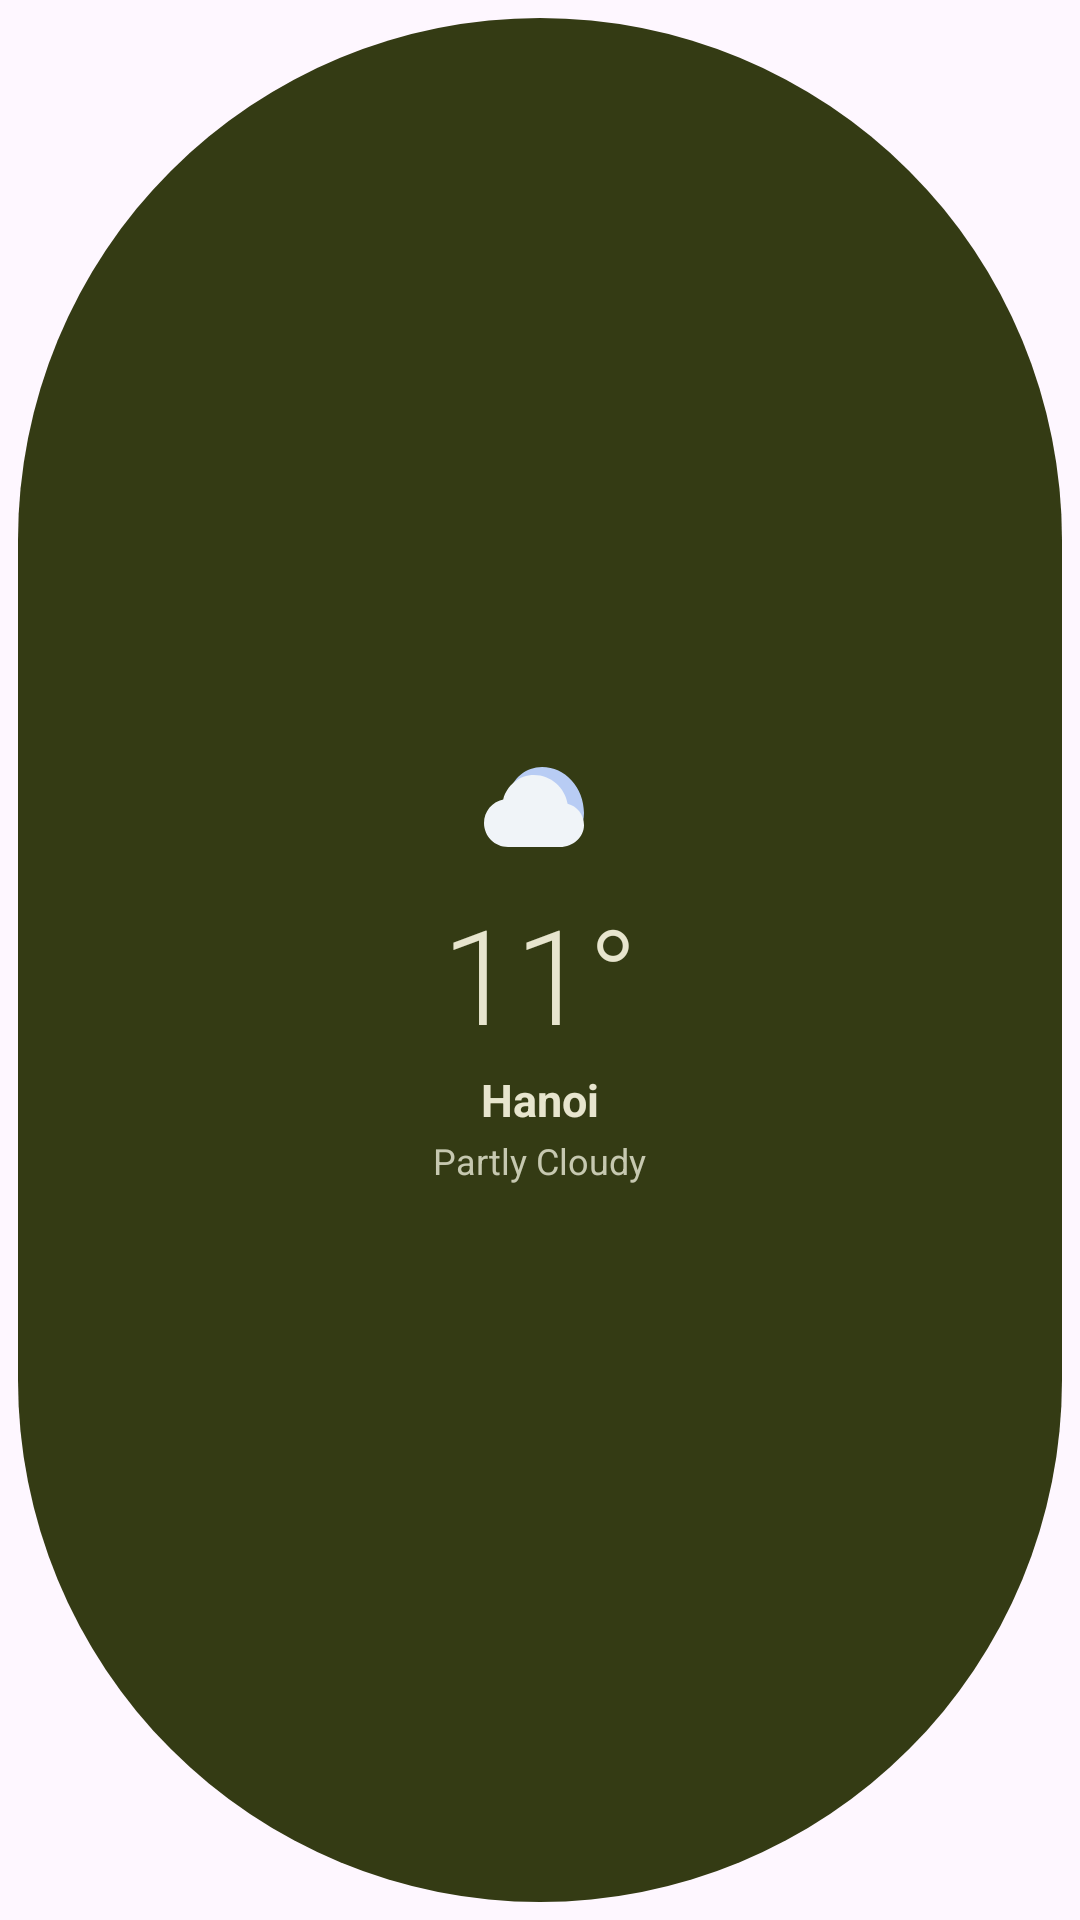

The Android layout XML behind this screen, and the referenced resources:
<!-- AndroidManifest.xml: application theme Theme.MaterialThemes -->
<!-- res/layout/widget_diagonal_2x3.xml -->
<?xml version="1.0" encoding="utf-8"?>
<FrameLayout xmlns:android="http://schemas.android.com/apk/res/android"
    android:id="@+id/widget_diagonal_root"
    android:layout_width="match_parent"
    android:layout_height="match_parent"
    android:background="@android:color/transparent"
    android:padding="6dp">

    
    <LinearLayout
        android:layout_width="match_parent"
        android:layout_height="match_parent"
        android:background="@drawable/shape_pill_primary"
        android:gravity="center"
        android:orientation="vertical"
        android:paddingTop="20dp"
        android:paddingBottom="20dp">

        
        <ImageView
            android:id="@+id/img_weather"
            android:layout_width="48dp"
            android:layout_height="48dp"
            android:contentDescription="@string/sample_weather_condition"
            android:src="@drawable/ic_weather_night_cloudy" />

        
        <TextView
            android:id="@+id/tv_temp"
            android:layout_width="wrap_content"
            android:layout_height="wrap_content"
            android:layout_marginTop="8dp"
            android:includeFontPadding="false"
            android:text="@string/sample_temp_11"
            android:textColor="@color/widget_text_primary"
            android:textSize="44sp"
            android:fontFamily="sans-serif-light" />

        
        <TextView
            android:id="@+id/tv_city"
            android:layout_width="wrap_content"
            android:layout_height="wrap_content"
            android:layout_marginTop="4dp"
            android:text="@string/sample_location"
            android:textColor="@color/widget_text_primary"
            android:textSize="15sp"
            android:textStyle="bold" />

        
        <TextView
            android:id="@+id/tv_condition"
            android:layout_width="wrap_content"
            android:layout_height="wrap_content"
            android:layout_marginTop="2dp"
            android:text="@string/sample_weather_condition"
            android:textColor="@color/widget_text_secondary"
            android:textSize="12sp" />
    </LinearLayout>
</FrameLayout>
<!-- resources referenced by this layout -->
<resources>
  <color name="widget_text_primary">#E7E5CE</color>
  <color name="widget_text_secondary">#C6C8B0</color>
  <!-- drawable ic_weather_night_cloudy (drawable) -->
  <vector xmlns:android="http://schemas.android.com/apk/res/android"
      android:width="36dp"
      android:height="36dp"
      android:viewportWidth="36"
      android:viewportHeight="36">
      
      <path
          android:fillColor="#B8CCF4"
          android:pathData="M 18.5,8 C 14.5,8 11.2,10.8 10.3,14.6 C 11.6,14.2 13,14 14.5,14 C 20.3,14 25,18.7 25,24.5 C 25,25.4 24.8,26.3 24.6,27.1 C 27.2,25.6 29,22.8 29,19.5 C 29,13.1 24.3,8 18.5,8 Z" />
      
      <path
          android:fillColor="#F0F4F8"
          android:pathData="M 23,28 L 10,28 C 6.7,28 4,25.3 4,22 C 4,19.1 6,16.7 8.8,16.1 C 9.7,12.6 12.8,10 16.5,10 C 20.7,10 24.2,13.1 24.9,17.2 C 27.2,17.8 29,19.9 29,22.5 C 29,25.5 26.3,28 23,28 Z" />
  </vector>
  <!-- drawable shape_pill_primary (drawable) -->
  <shape xmlns:android="http://schemas.android.com/apk/res/android"
      android:shape="rectangle">
      <solid android:color="@color/widget_bg_primary" />
      <corners android:radius="999dp" />
  </shape>
  <string name="sample_location">Hanoi</string>
  <string name="sample_temp_11">11°</string>
  <string name="sample_weather_condition">Partly Cloudy</string>
  <style name="Theme.MaterialThemes" parent="Base.Theme.MaterialThemes" />
  <color name="widget_bg_primary">#343B14</color>
  <style name="Base.Theme.MaterialThemes" parent="Theme.Material3.DayNight.NoActionBar">
          <item name="colorPrimary">@color/md_theme_light_primary</item>
          <item name="colorOnPrimary">@color/md_theme_light_onPrimary</item>
          <item name="colorPrimaryContainer">@color/md_theme_light_primaryContainer</item>
          <item name="colorOnPrimaryContainer">@color/md_theme_light_onPrimaryContainer</item>
          <item name="colorSecondary">@color/md_theme_light_secondary</item>
          <item name="colorOnSecondary">@color/md_theme_light_onSecondary</item>
          <item name="colorSecondaryContainer">@color/md_theme_light_secondaryContainer</item>
          <item name="colorOnSecondaryContainer">@color/md_theme_light_onSecondaryContainer</item>
          <item name="colorSurface">@color/md_theme_light_surface</item>
          <item name="colorOnSurface">@color/md_theme_light_onSurface</item>
          <item name="colorSurfaceVariant">@color/md_theme_light_surfaceVariant</item>
          <item name="colorOnSurfaceVariant">@color/md_theme_light_onSurfaceVariant</item>
          <item name="colorOutline">@color/md_theme_light_outline</item>
          <item name="android:windowLightStatusBar">true</item>
      </style>
  <color name="md_theme_light_primary">#006874</color>
  <color name="md_theme_light_onPrimary">#FFFFFF</color>
  <color name="md_theme_light_primaryContainer">#A2EFFB</color>
  <color name="md_theme_light_onPrimaryContainer">#001F24</color>
  <color name="md_theme_light_secondary">#4A6267</color>
  <color name="md_theme_light_onSecondary">#FFFFFF</color>
  <color name="md_theme_light_secondaryContainer">#CDE7EC</color>
  <color name="md_theme_light_onSecondaryContainer">#051F23</color>
  <color name="md_theme_light_surface">#F8F9FA</color>
  <color name="md_theme_light_onSurface">#191C1D</color>
  <color name="md_theme_light_surfaceVariant">#DBE4E6</color>
  <color name="md_theme_light_onSurfaceVariant">#3F484A</color>
  <color name="md_theme_light_outline">#CBD5E1</color>
</resources>
